Run: headless pygame with SDL's dummy video driver; simulated clock (each Clock.tick advances the game by its frame time, no real sleeping); random seed 0; keys injected as events and as key.get_pressed() state; no mouse input.
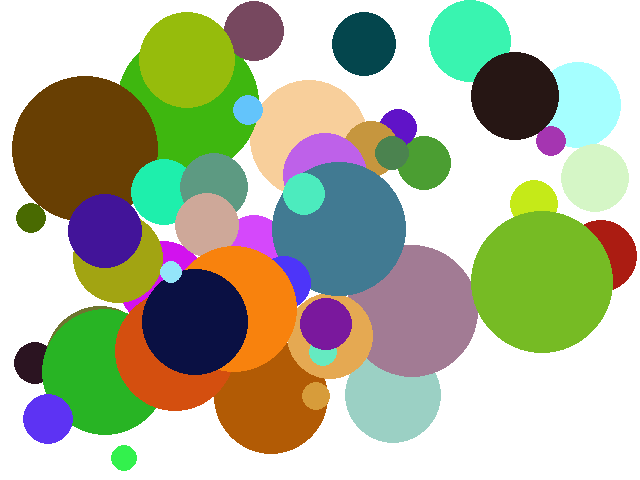
Frame 1 of 4 · flips 1–60 · no input
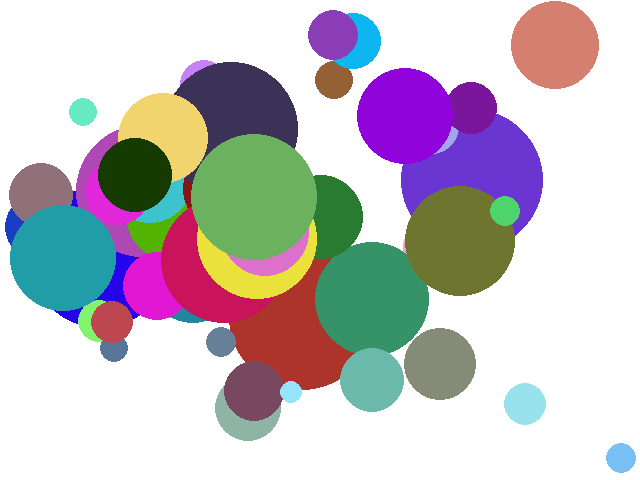
Frame 2 of 4 · flips 61–180 · tapped SPACE, RETURN · held RIGHT (→), D
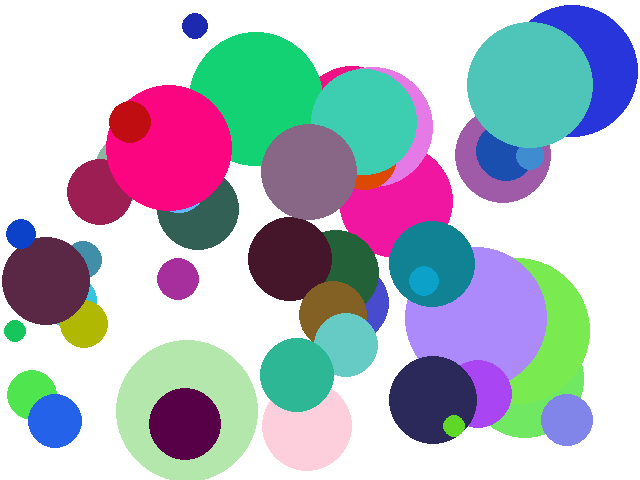
Frame 3 of 4 · flips 181–300 · held DOWN (↓), S
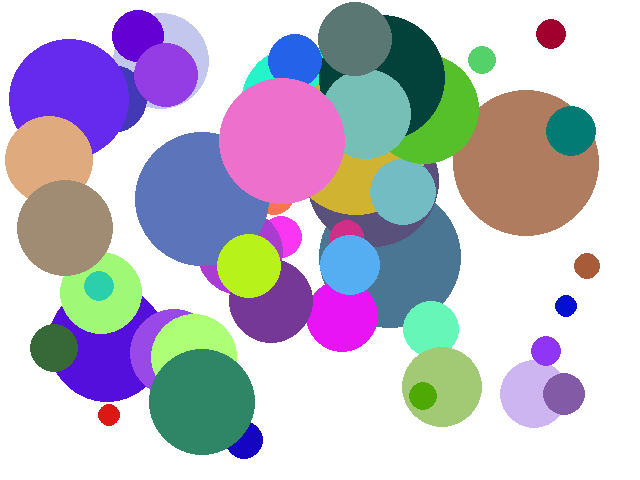
Frame 4 of 4 · flips 301–420 · held LEFT (←), A, UP (↑), W

The pygame program that drew these frames:

import pygame
from pygame.locals import *     # Some useful constants

import random

def random_color() -> Color:
    r = random.randint(0, 255)
    g = random.randint(0, 255)
    b = random.randint(0, 255)

    return pygame.Color(r, g, b)

class Circle:

    def __init__(self, x: int, y: int, radius):
        self.x = x
        self.y = y

        self.vx = random.randint(-7, 7)
        self.vy = random.randint(-7, 7)

        self.radius = radius

        self.color = random_color()

    def draw(self, surface):
        pygame.draw.circle(surface, self.color, (self.x, self.y), self.radius)

    def update(self, xmax, ymax):
        self.y += self.vy
        self.x += self.vx

        if self.y >= ymax - self.radius:
            self.vy *= -1
            self.color = random_color()
            self.vx = random.randint(-7, 7)
        if self.y <= self.radius:
            self.vy *= -1
            self.color = random_color()
            self.vx = random.randint(-7, 7)
        if self.x <= self.radius:
            self.vx *= -1
            self.color = random_color()
        if self.x >= xmax - self.radius:
            self.vx *= -1
            self.color = random_color()

def main():
    pygame.init()
    xmax = 640
    ymax = 480
    surface = pygame.display.set_mode((xmax, ymax))

    running = True

    circles: list[Circle] = []

    for i in range(50):
        r = random.randint(10, 75)
        x = random.randint(r, xmax-r)
        y = random.randint(r, ymax-r)
        circles.append(Circle(x,y,r))

    while running:
        pygame.time.wait(30)
        update_all(circles, xmax, ymax)
        draw_all(surface, circles)     # this is the function which does the drawing
        for event in pygame.event.get():   # this looks at the event queue to see if anything has happened.
            if event.type == QUIT:         # 'QUIT' is what happens when the user closes the window
                running = False

    pygame.quit()

def update_all(circles: list[Circle], xmax, ymax):
    for circle in circles:
        circle.update(xmax, ymax)

def draw_all(surface, circles: list[Circle]):
    surface.fill(pygame.Color(255, 255, 255))
    for circle in circles:
        circle.draw(surface)
    pygame.display.update()  # update the window once we're ready


main()
